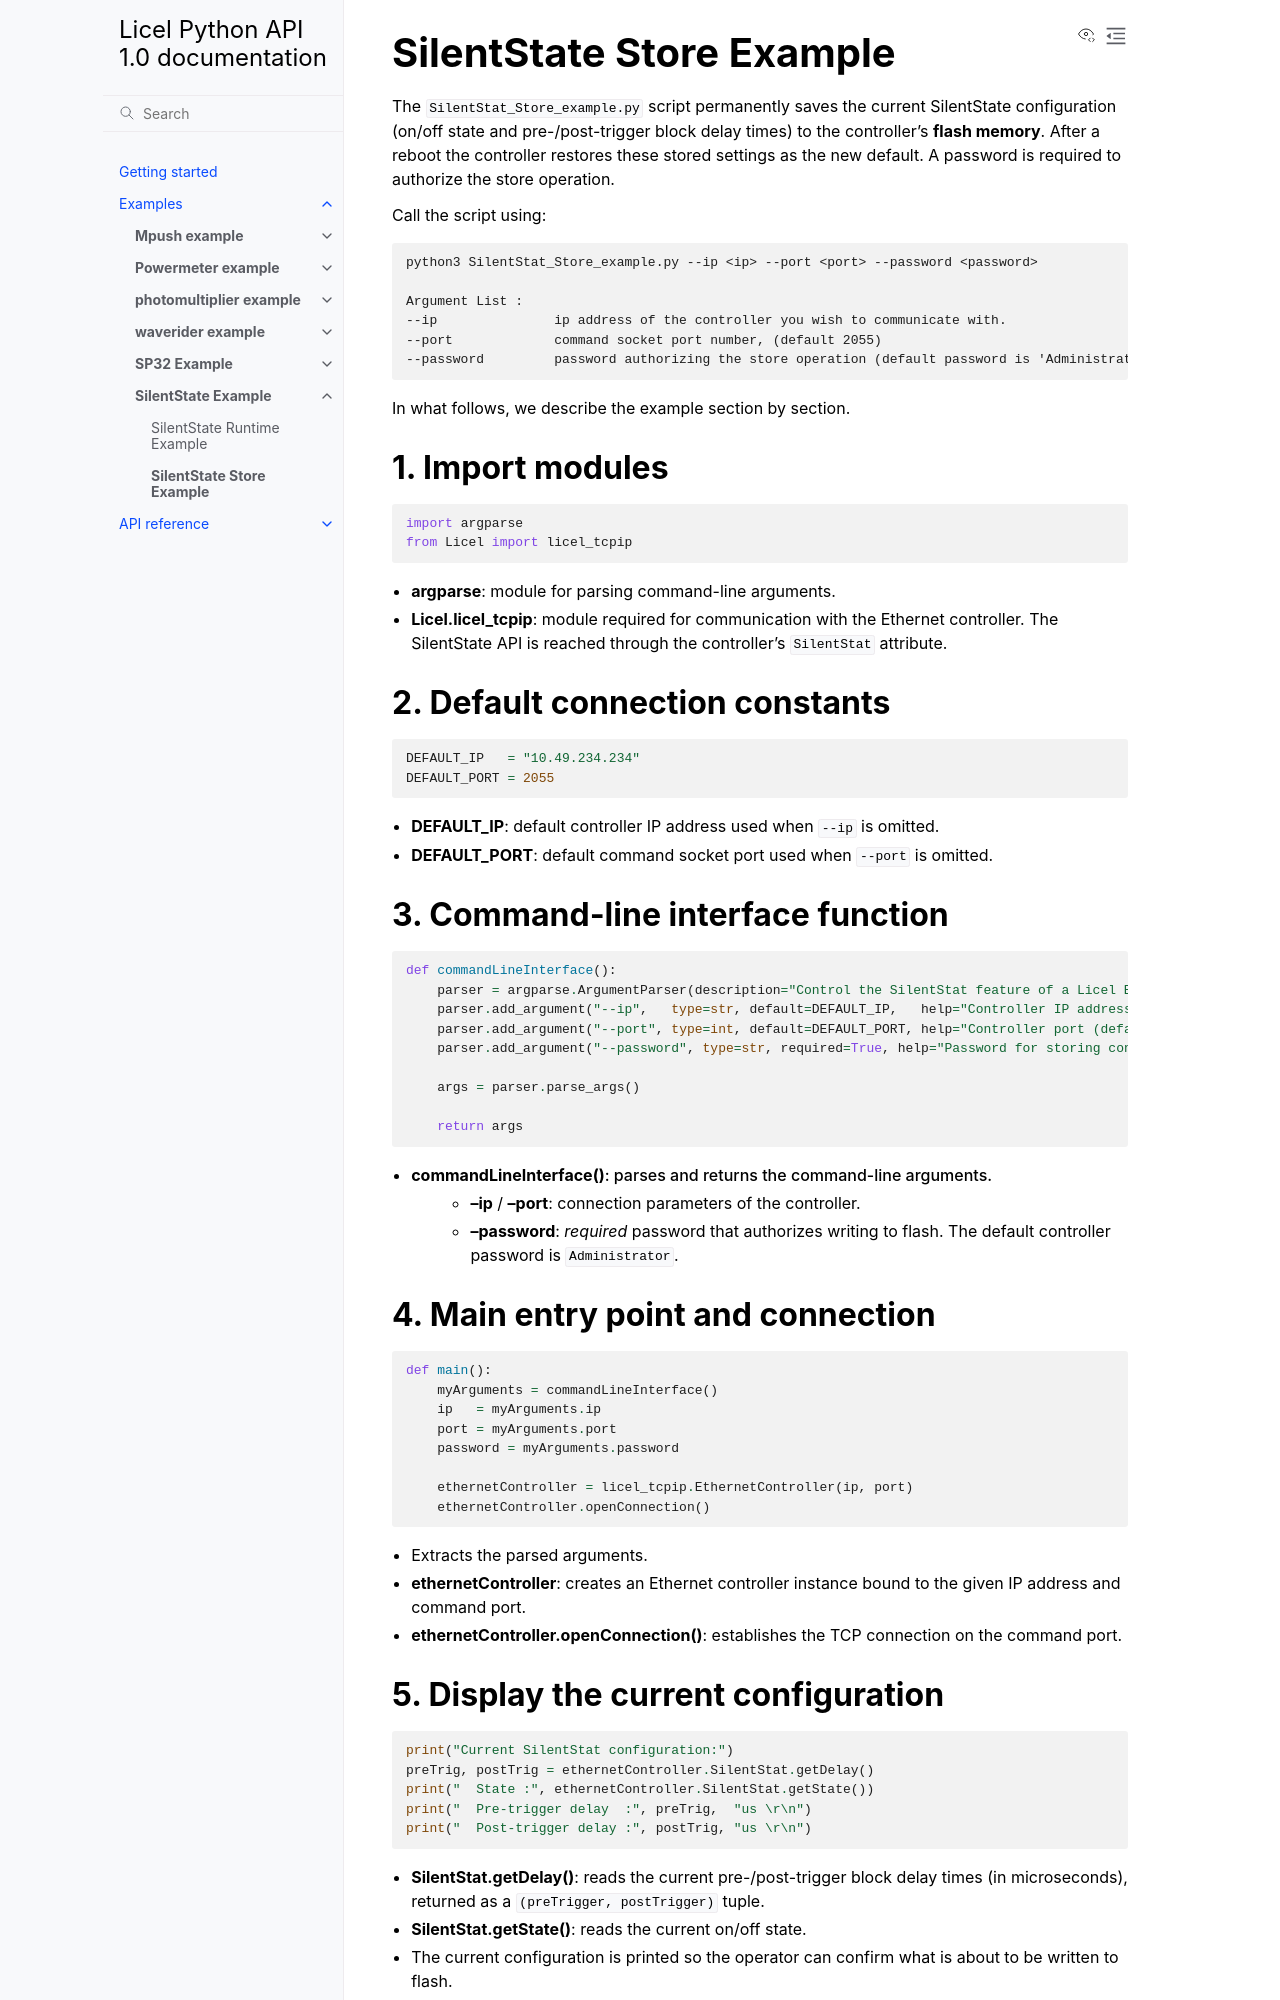

repository: Licel-GmbH/Licel_TCPIP_Python · page: examples/SilentState/SilentState_Store_src.html · generator: sphinx

SilentState Store Example
===============================================

The ``SilentStat_Store_example.py`` script permanently saves the current
SilentState configuration (on/off state and pre-/post-trigger block delay times)
to the controller's **flash memory**. After a reboot the controller restores
these stored settings as the new default. A password is required to authorize
the store operation.

Call the script using:

.. code-block:: RST

        python3 SilentStat_Store_example.py --ip <ip> --port <port> --password <password>

        Argument List :
        --ip               ip address of the controller you wish to communicate with.
        --port             command socket port number, (default 2055)
        --password         password authorizing the store operation (default password is 'Administrator')

In what follows, we describe the example section by section.

1. Import modules
-----------------

.. code-block:: python

    import argparse
    from Licel import licel_tcpip

* **argparse**: module for parsing command-line arguments.
* **Licel.licel_tcpip**: module required for communication with the Ethernet
  controller. The SilentState API is reached through the controller's
  ``SilentStat`` attribute.

2. Default connection constants
-------------------------------

.. code-block:: python

    DEFAULT_IP   = "10.49.234.234"
    DEFAULT_PORT = 2055

* **DEFAULT_IP**: default controller IP address used when ``--ip`` is omitted.
* **DEFAULT_PORT**: default command socket port used when ``--port`` is omitted.

3. Command-line interface function
----------------------------------

.. code-block:: python

    def commandLineInterface():
        parser = argparse.ArgumentParser(description="Control the SilentStat feature of a Licel Ethernet Controller.")
        parser.add_argument("--ip",   type=str, default=DEFAULT_IP,   help="Controller IP address (default: %(default)s)")
        parser.add_argument("--port", type=int, default=DEFAULT_PORT, help="Controller port (default: %(default)s)")
        parser.add_argument("--password", type=str, required=True, help="Password for storing configuration, Default password is 'Administrator'")

        args = parser.parse_args()

        return args

* **commandLineInterface()**: parses and returns the command-line arguments.
    * **--ip** / **--port**: connection parameters of the controller.
    * **--password**: *required* password that authorizes writing to flash. The
      default controller password is ``Administrator``.

4. Main entry point and connection
-----------------------------------

.. code-block:: python

    def main():
        myArguments = commandLineInterface()
        ip   = myArguments.ip
        port = myArguments.port
        password = myArguments.password

        ethernetController = licel_tcpip.EthernetController(ip, port)
        ethernetController.openConnection()

* Extracts the parsed arguments.
* **ethernetController**: creates an Ethernet controller instance bound to the
  given IP address and command port.
* **ethernetController.openConnection()**: establishes the TCP connection on the
  command port.
